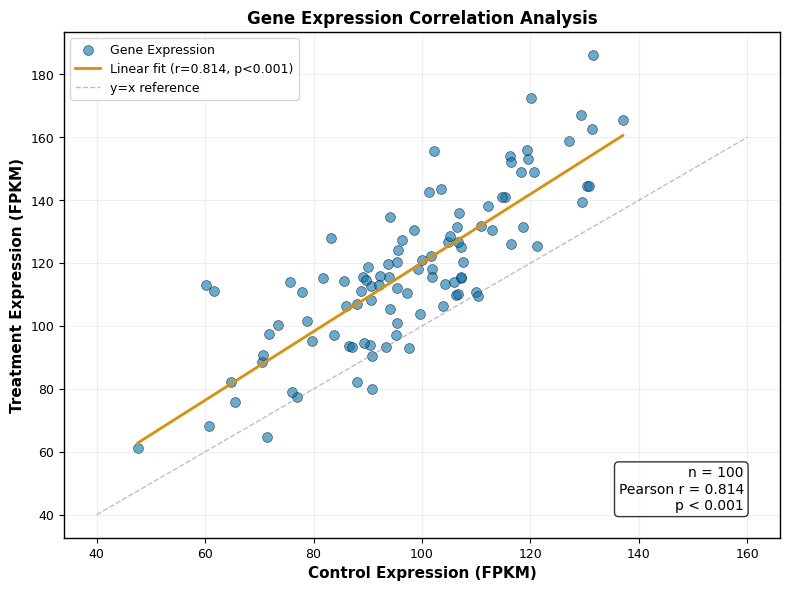
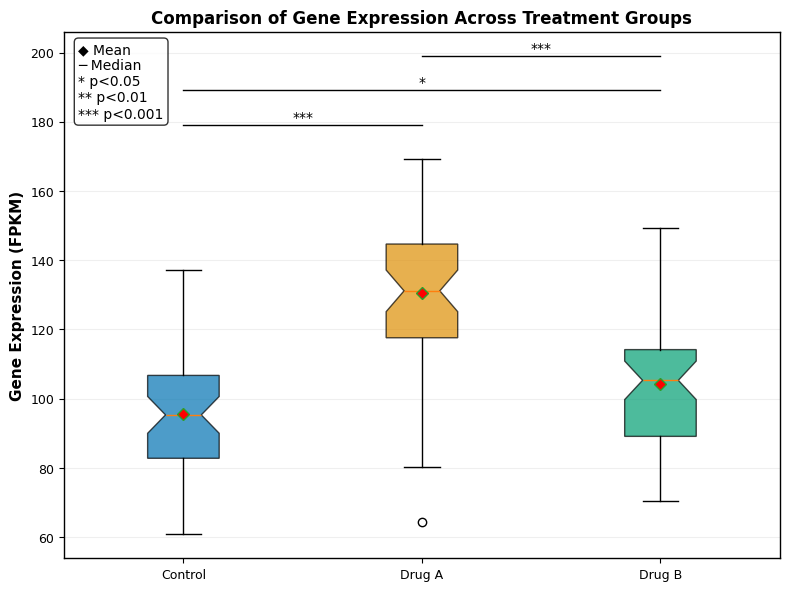
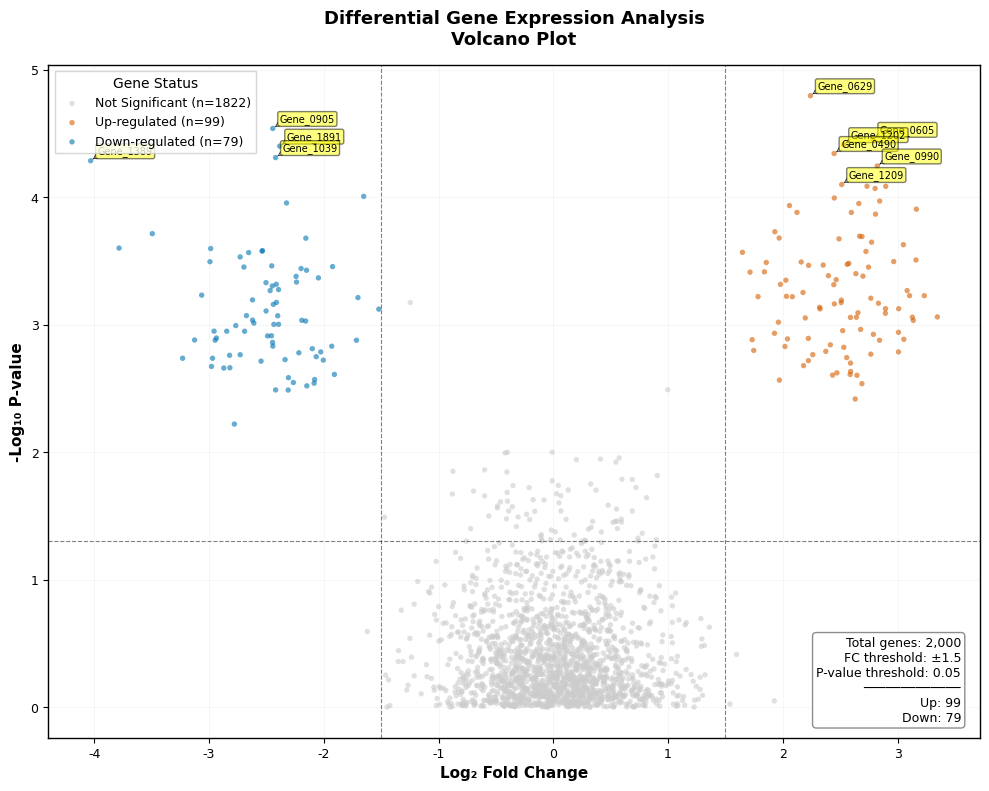
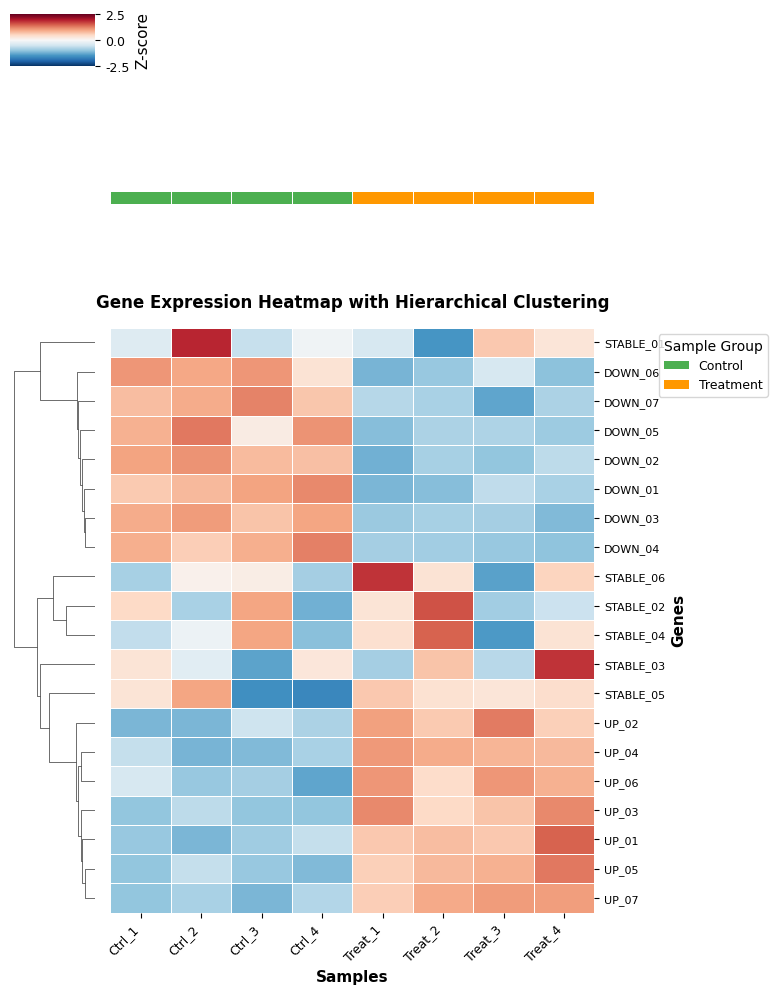
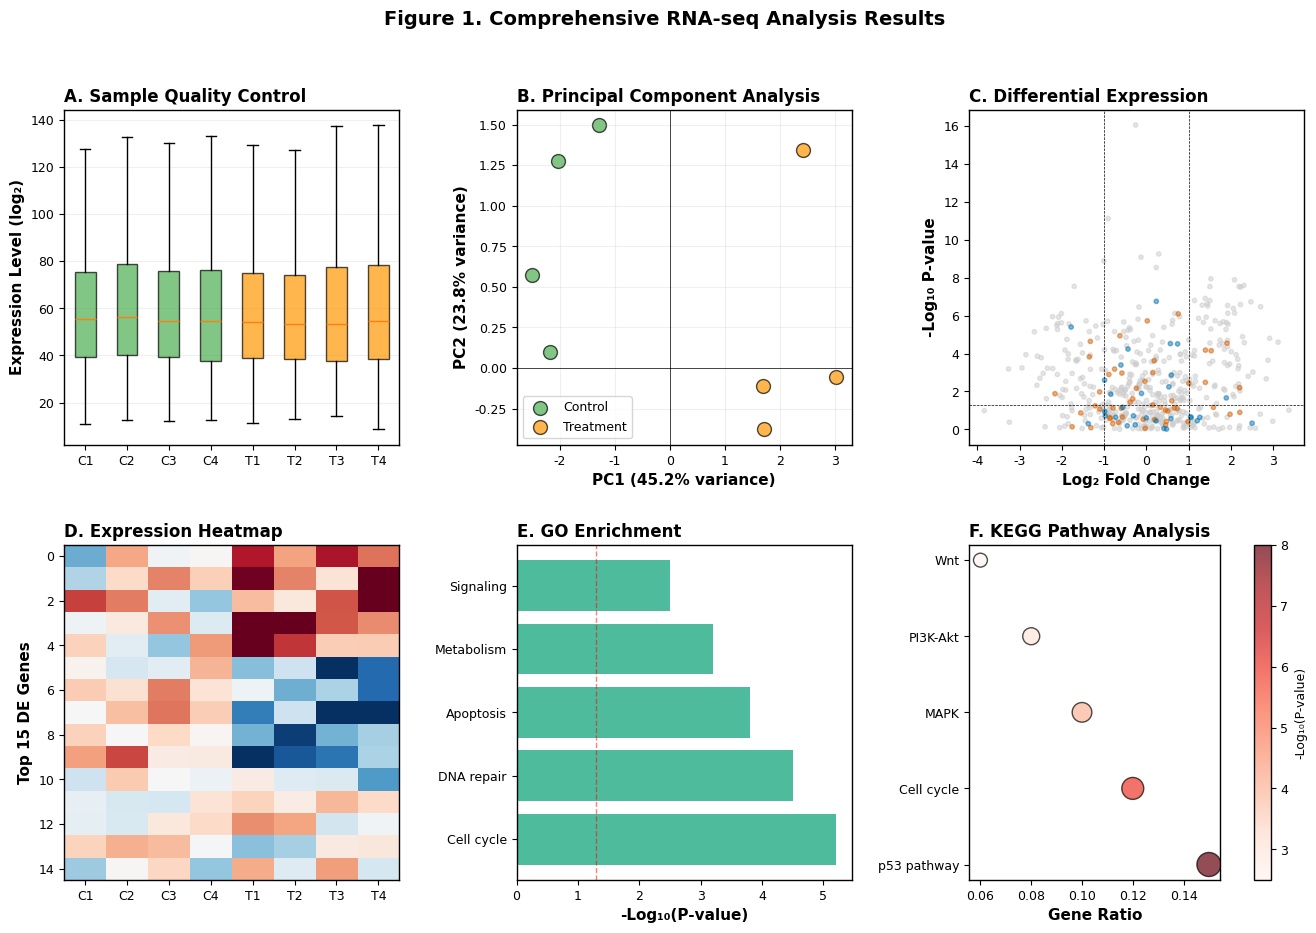

Generate these figures, in order, with matplotlib:
#!/usr/bin/env python3
# -*- coding: utf-8 -*-
"""
Chapter 08: 数据可视化 - 练习题参考答案

展示从基础到发表级别的科研图表制作完整实现。
"""

import matplotlib.pyplot as plt
import seaborn as sns
import numpy as np
import pandas as pd
from scipy import stats
import warnings
warnings.filterwarnings('ignore')


def set_publication_defaults():
    """设置发表级别的默认样式"""
    plt.rcParams['font.sans-serif'] = ['Arial', 'SimHei', 'DejaVu Sans']
    plt.rcParams['axes.unicode_minus'] = False
    plt.rcParams['font.size'] = 10
    plt.rcParams['axes.labelsize'] = 11
    plt.rcParams['axes.titlesize'] = 12
    plt.rcParams['xtick.labelsize'] = 9
    plt.rcParams['ytick.labelsize'] = 9
    plt.rcParams['legend.fontsize'] = 9
    plt.rcParams['lines.linewidth'] = 1.5
    plt.rcParams['axes.linewidth'] = 1.0
    plt.rcParams['figure.dpi'] = 150
    plt.rcParams['savefig.dpi'] = 300


def practice_1_basic_scatter_solution():
    """
    练习1参考答案：基因表达散点图
    
    展示如何创建专业的相关性散点图。
    """
    print("练习1（★）：基因表达散点图 - 参考答案")
    print("-" * 40)
    
    # 生成模拟数据
    np.random.seed(42)
    control = np.random.normal(100, 20, 100)
    treatment = control * 1.2 + np.random.normal(0, 15, 100)  # 相关数据
    
    # 创建图形
    fig, ax = plt.subplots(figsize=(8, 6))
    
    # 绘制散点图（色盲友好配色）
    ax.scatter(control, treatment, alpha=0.6, s=50, 
              color='#0173B2', edgecolors='black', linewidth=0.5,
              label='Gene Expression')
    
    # 计算相关系数
    r, p_value = stats.pearsonr(control, treatment)
    
    # 添加回归线
    z = np.polyfit(control, treatment, 1)
    p = np.poly1d(z)
    x_line = np.linspace(control.min(), control.max(), 100)
    ax.plot(x_line, p(x_line), color='#DE8F05', linewidth=2, 
           label=f'Linear fit (r={r:.3f}, p<0.001)')
    
    # 添加对角线参考
    ax.plot([40, 160], [40, 160], '--', color='gray', 
           alpha=0.5, linewidth=1, label='y=x reference')
    
    # 设置标签和标题
    ax.set_xlabel('Control Expression (FPKM)', fontweight='bold')
    ax.set_ylabel('Treatment Expression (FPKM)', fontweight='bold')
    ax.set_title('Gene Expression Correlation Analysis', 
                fontsize=12, fontweight='bold')
    
    # 添加网格和图例
    ax.grid(True, alpha=0.2)
    ax.legend(loc='upper left')
    
    # 添加统计信息
    ax.text(0.95, 0.05, f'n = {len(control)}\nPearson r = {r:.3f}\np < 0.001',
           transform=ax.transAxes, ha='right', va='bottom',
           bbox=dict(boxstyle='round', facecolor='white', alpha=0.8))
    
    plt.tight_layout()
    plt.show()
    
    print("✅ 完成：散点图包含回归线、相关系数和色盲友好配色")


def practice_2_boxplot_with_significance_solution():
    """
    练习2参考答案：箱线图与显著性标记
    
    展示如何创建包含统计检验的专业箱线图。
    """
    print("\n练习2（★）：箱线图与显著性标记 - 参考答案")
    print("-" * 40)
    
    # 创建三组数据
    np.random.seed(42)
    group1 = np.random.normal(100, 20, 50)  # 对照组
    group2 = np.random.normal(130, 25, 50)  # 处理组A（显著上调）
    group3 = np.random.normal(105, 18, 50)  # 处理组B（无显著变化）
    
    data = [group1, group2, group3]
    labels = ['Control', 'Drug A', 'Drug B']
    
    # 创建图形
    fig, ax = plt.subplots(figsize=(8, 6))
    
    # 绘制箱线图
    bp = ax.boxplot(data, labels=labels, patch_artist=True,
                    notch=True, showmeans=True,
                    meanprops=dict(marker='D', markerfacecolor='red', markersize=6))
    
    # 设置颜色（色盲友好）
    colors = ['#0173B2', '#DE8F05', '#029E73']
    for patch, color in zip(bp['boxes'], colors):
        patch.set_facecolor(color)
        patch.set_alpha(0.7)
    
    # 进行统计检验
    _, p_val_1_2 = stats.ttest_ind(group1, group2)
    _, p_val_1_3 = stats.ttest_ind(group1, group3)
    _, p_val_2_3 = stats.ttest_ind(group2, group3)
    
    # 添加显著性标记
    def add_significance_bar(ax, x1, x2, y, p_val):
        """添加显著性标记横线"""
        if p_val < 0.001:
            sig = '***'
        elif p_val < 0.01:
            sig = '**'
        elif p_val < 0.05:
            sig = '*'
        else:
            sig = 'ns'
        
        ax.plot([x1, x2], [y, y], 'k-', linewidth=1)
        ax.text((x1 + x2) / 2, y + 1, sig, ha='center', fontsize=10)
    
    # 添加显著性横线
    y_max = max([max(g) for g in data])
    add_significance_bar(ax, 1, 2, y_max + 10, p_val_1_2)
    add_significance_bar(ax, 1, 3, y_max + 20, p_val_1_3)
    add_significance_bar(ax, 2, 3, y_max + 30, p_val_2_3)
    
    # 设置标签和标题
    ax.set_ylabel('Gene Expression (FPKM)', fontweight='bold')
    ax.set_title('Comparison of Gene Expression Across Treatment Groups',
                fontsize=12, fontweight='bold')
    
    # 添加网格
    ax.grid(True, alpha=0.2, axis='y')
    
    # 添加图例说明
    ax.text(0.02, 0.98, '◆ Mean\n─ Median\n* p<0.05\n** p<0.01\n*** p<0.001',
           transform=ax.transAxes, va='top',
           bbox=dict(boxstyle='round', facecolor='white', alpha=0.8))
    
    plt.tight_layout()
    plt.show()
    
    print("✅ 完成：箱线图包含均值、中位数和显著性检验结果")


def practice_3_professional_volcano_solution():
    """
    练习3参考答案：专业火山图
    
    展示如何创建发表级别的火山图。
    """
    print("\n练习3（★★）：专业火山图 - 参考答案")
    print("-" * 40)
    
    # 生成差异表达数据
    np.random.seed(42)
    n_genes = 2000
    
    # 背景基因
    log2_fc = np.random.normal(0, 0.5, n_genes)
    p_values = np.random.uniform(0.01, 1, n_genes)
    
    # 添加显著上调基因
    n_up = 100
    up_idx = np.random.choice(n_genes, n_up, replace=False)
    log2_fc[up_idx] = np.random.normal(2.5, 0.5, n_up)
    p_values[up_idx] = np.random.exponential(0.001, n_up)
    
    # 添加显著下调基因
    n_down = 80
    down_idx = np.random.choice([i for i in range(n_genes) if i not in up_idx], 
                                n_down, replace=False)
    log2_fc[down_idx] = np.random.normal(-2.5, 0.5, n_down)
    p_values[down_idx] = np.random.exponential(0.001, n_down)
    
    # 创建基因名称
    gene_names = [f'Gene_{i:04d}' for i in range(n_genes)]
    
    # 创建DataFrame
    df = pd.DataFrame({
        'gene': gene_names,
        'log2_fc': log2_fc,
        'p_value': np.clip(p_values, 1e-100, 1),
        'neg_log10_p': -np.log10(np.clip(p_values, 1e-100, 1))
    })
    
    # 设置阈值
    fc_threshold = 1.5
    p_threshold = 0.05
    
    # 分类基因
    df['status'] = 'Not Significant'
    df.loc[(df['log2_fc'] > fc_threshold) & (df['p_value'] < p_threshold), 
          'status'] = 'Up-regulated'
    df.loc[(df['log2_fc'] < -fc_threshold) & (df['p_value'] < p_threshold), 
          'status'] = 'Down-regulated'
    
    # 创建图形
    fig, ax = plt.subplots(figsize=(10, 8))
    
    # 色盲友好配色
    colors = {
        'Not Significant': '#CCCCCC',
        'Up-regulated': '#D55E00',
        'Down-regulated': '#0173B2'
    }
    
    # 绘制不同类别的点
    for status, color in colors.items():
        subset = df[df['status'] == status]
        ax.scatter(subset['log2_fc'], subset['neg_log10_p'],
                  c=color, alpha=0.6, s=15, edgecolors='none',
                  label=f'{status} (n={len(subset)})')
    
    # 添加阈值线
    ax.axhline(y=-np.log10(p_threshold), color='black', 
              linestyle='--', linewidth=0.8, alpha=0.5)
    ax.axvline(x=fc_threshold, color='black', 
              linestyle='--', linewidth=0.8, alpha=0.5)
    ax.axvline(x=-fc_threshold, color='black', 
              linestyle='--', linewidth=0.8, alpha=0.5)
    
    # 标注最显著的基因
    top_genes = df.nlargest(10, 'neg_log10_p')
    for idx, gene in top_genes.iterrows():
        if abs(gene['log2_fc']) > fc_threshold:
            ax.annotate(gene['gene'],
                       xy=(gene['log2_fc'], gene['neg_log10_p']),
                       xytext=(5, 5), textcoords='offset points',
                       fontsize=7, ha='left',
                       bbox=dict(boxstyle='round,pad=0.2', 
                                fc='yellow', alpha=0.5),
                       arrowprops=dict(arrowstyle='->', 
                                      connectionstyle='arc3,rad=0.2',
                                      linewidth=0.5))
    
    # 设置标签和标题
    ax.set_xlabel('Log₂ Fold Change', fontsize=11, fontweight='bold')
    ax.set_ylabel('-Log₁₀ P-value', fontsize=11, fontweight='bold')
    ax.set_title('Differential Gene Expression Analysis\nVolcano Plot',
                fontsize=13, fontweight='bold', pad=15)
    
    # 网格
    ax.grid(True, alpha=0.15, linestyle='-', linewidth=0.5)
    
    # 图例
    ax.legend(loc='upper left', frameon=True, fancybox=False,
             title='Gene Status', title_fontsize=10)
    
    # 统计信息
    stats_text = (f'Total genes: {n_genes:,}\n'
                 f'FC threshold: ±{fc_threshold}\n'
                 f'P-value threshold: {p_threshold}\n'
                 f'─────────────\n'
                 f'Up: {len(df[df["status"]=="Up-regulated"])}\n'
                 f'Down: {len(df[df["status"]=="Down-regulated"])}')
    
    ax.text(0.98, 0.02, stats_text,
           transform=ax.transAxes, fontsize=9,
           ha='right', va='bottom',
           bbox=dict(boxstyle='round', facecolor='white', 
                    edgecolor='gray', alpha=0.9))
    
    plt.tight_layout()
    plt.show()
    
    print("✅ 完成：火山图包含阈值线、基因标注和统计信息")


def practice_4_clustered_heatmap_solution():
    """
    练习4参考答案：聚类热图
    
    展示如何创建包含聚类和注释的专业热图。
    """
    print("\n练习4（★★）：聚类热图 - 参考答案")
    print("-" * 40)
    
    # 创建基因表达矩阵
    np.random.seed(42)
    n_genes = 20
    n_samples = 8
    
    # 样本名称
    sample_names = ['Ctrl_1', 'Ctrl_2', 'Ctrl_3', 'Ctrl_4',
                   'Treat_1', 'Treat_2', 'Treat_3', 'Treat_4']
    
    # 创建三种表达模式
    # 模式1：Treatment上调
    pattern1 = np.hstack([np.random.normal(5, 0.5, (7, 4)),
                          np.random.normal(8, 0.5, (7, 4))])
    
    # 模式2：Treatment下调
    pattern2 = np.hstack([np.random.normal(7, 0.5, (7, 4)),
                          np.random.normal(4, 0.5, (7, 4))])
    
    # 模式3：无变化
    pattern3 = np.random.normal(6, 0.8, (6, 8))
    
    # 合并数据
    expression_matrix = np.vstack([pattern1, pattern2, pattern3])
    
    # 基因名称
    gene_names = ([f'UP_{i:02d}' for i in range(1, 8)] +
                 [f'DOWN_{i:02d}' for i in range(1, 8)] +
                 [f'STABLE_{i:02d}' for i in range(1, 7)])
    
    # 创建DataFrame
    df = pd.DataFrame(expression_matrix, 
                     index=gene_names, 
                     columns=sample_names)
    
    # Z-score标准化
    df_zscore = df.sub(df.mean(axis=1), axis=0).div(df.std(axis=1), axis=0)
    
    # 创建样本注释颜色
    sample_colors = ['#4CAF50'] * 4 + ['#FF9800'] * 4
    
    # 创建聚类热图
    g = sns.clustermap(df_zscore,
                       cmap='RdBu_r',
                       center=0,
                       vmin=-2.5, vmax=2.5,
                       col_cluster=False,
                       row_cluster=True,
                       linewidths=0.5,
                       linecolor='white',
                       cbar_kws={'label': 'Z-score', 
                                'shrink': 0.8,
                                'orientation': 'vertical'},
                       figsize=(8, 10),
                       col_colors=sample_colors,
                       dendrogram_ratio=(0.15, 0.08),
                       colors_ratio=0.02,
                       cbar_pos=(0.02, 0.8, 0.03, 0.15))
    
    # 设置标题
    g.ax_heatmap.set_title('Gene Expression Heatmap with Hierarchical Clustering',
                          fontsize=12, fontweight='bold', pad=15)
    
    # 设置轴标签
    g.ax_heatmap.set_xlabel('Samples', fontsize=11, fontweight='bold')
    g.ax_heatmap.set_ylabel('Genes', fontsize=11, fontweight='bold')
    
    # 旋转标签
    plt.setp(g.ax_heatmap.xaxis.get_majorticklabels(), 
            rotation=45, ha='right')
    plt.setp(g.ax_heatmap.yaxis.get_majorticklabels(), 
            rotation=0, fontsize=8)
    
    # 添加图例
    from matplotlib.patches import Patch
    legend_elements = [Patch(facecolor='#4CAF50', label='Control'),
                      Patch(facecolor='#FF9800', label='Treatment')]
    g.ax_heatmap.legend(handles=legend_elements,
                       loc='upper left',
                       bbox_to_anchor=(1.12, 1),
                       title='Sample Group',
                       frameon=True)
    
    plt.tight_layout()
    plt.show()
    
    print("✅ 完成：热图包含层次聚类、Z-score标准化和样本注释")


def practice_5_multi_panel_figure_solution():
    """
    练习5参考答案：多面板组合图
    
    展示如何创建发表级别的多面板图。
    """
    print("\n练习5（★★★）：多面板组合图 - 参考答案")
    print("-" * 40)
    
    # 创建图形和子图
    fig = plt.figure(figsize=(16, 10))
    gs = fig.add_gridspec(2, 3, hspace=0.3, wspace=0.35)
    
    # 设置随机种子
    np.random.seed(42)
    
    # ========== 子图A：样本质量控制 ==========
    ax1 = fig.add_subplot(gs[0, 0])
    
    # 生成8个样本的表达量分布
    sample_data = [np.random.lognormal(4, 0.5, 1000) for _ in range(8)]
    sample_labels = ['C1', 'C2', 'C3', 'C4', 'T1', 'T2', 'T3', 'T4']
    
    bp = ax1.boxplot(sample_data, labels=sample_labels, 
                     patch_artist=True, showfliers=False)
    
    # 设置颜色
    colors = ['#4CAF50'] * 4 + ['#FF9800'] * 4
    for patch, color in zip(bp['boxes'], colors):
        patch.set_facecolor(color)
        patch.set_alpha(0.7)
    
    ax1.set_ylabel('Expression Level (log₂)', fontweight='bold')
    ax1.set_title('A. Sample Quality Control', fontweight='bold', loc='left')
    ax1.grid(True, alpha=0.2, axis='y')
    
    # ========== 子图B：PCA分析 ==========
    ax2 = fig.add_subplot(gs[0, 1])
    
    # 生成PCA数据
    pc1_ctrl = np.random.normal(-2, 1, 4)
    pc2_ctrl = np.random.normal(0, 1, 4)
    pc1_treat = np.random.normal(2, 1, 4)
    pc2_treat = np.random.normal(0, 1, 4)
    
    ax2.scatter(pc1_ctrl, pc2_ctrl, s=100, c='#4CAF50', 
               alpha=0.7, edgecolors='black', linewidth=1, label='Control')
    ax2.scatter(pc1_treat, pc2_treat, s=100, c='#FF9800', 
               alpha=0.7, edgecolors='black', linewidth=1, label='Treatment')
    
    ax2.set_xlabel('PC1 (45.2% variance)', fontweight='bold')
    ax2.set_ylabel('PC2 (23.8% variance)', fontweight='bold')
    ax2.set_title('B. Principal Component Analysis', fontweight='bold', loc='left')
    ax2.legend()
    ax2.grid(True, alpha=0.2)
    ax2.axhline(y=0, color='k', linestyle='-', linewidth=0.5)
    ax2.axvline(x=0, color='k', linestyle='-', linewidth=0.5)
    
    # ========== 子图C：火山图 ==========
    ax3 = fig.add_subplot(gs[0, 2])
    
    # 生成火山图数据
    n = 500
    log2_fc = np.random.normal(0, 1, n)
    neg_log10_p = np.random.exponential(2, n)
    
    # 添加显著基因
    log2_fc[:50] = np.random.normal(2, 0.5, 50)
    neg_log10_p[:50] = np.random.uniform(2, 8, 50)
    log2_fc[50:80] = np.random.normal(-2, 0.5, 30)
    neg_log10_p[50:80] = np.random.uniform(2, 6, 30)
    
    # 绘制火山图
    colors_volcano = ['#CCCCCC'] * (n - 80) + ['#D55E00'] * 50 + ['#0173B2'] * 30
    ax3.scatter(log2_fc, neg_log10_p, c=colors_volcano, alpha=0.5, s=10)
    
    ax3.axhline(y=-np.log10(0.05), color='k', linestyle='--', linewidth=0.5)
    ax3.axvline(x=1, color='k', linestyle='--', linewidth=0.5)
    ax3.axvline(x=-1, color='k', linestyle='--', linewidth=0.5)
    
    ax3.set_xlabel('Log₂ Fold Change', fontweight='bold')
    ax3.set_ylabel('-Log₁₀ P-value', fontweight='bold')
    ax3.set_title('C. Differential Expression', fontweight='bold', loc='left')
    
    # ========== 子图D：热图 ==========
    ax4 = fig.add_subplot(gs[1, 0])
    
    # 生成热图数据
    heatmap_data = np.random.randn(15, 8)
    heatmap_data[:5, 4:] += 2  # 上调基因
    heatmap_data[5:10, 4:] -= 2  # 下调基因
    
    im = ax4.imshow(heatmap_data, cmap='RdBu_r', aspect='auto', 
                   vmin=-3, vmax=3)
    ax4.set_xticks(range(8))
    ax4.set_xticklabels(sample_labels)
    ax4.set_ylabel('Top 15 DE Genes', fontweight='bold')
    ax4.set_title('D. Expression Heatmap', fontweight='bold', loc='left')
    
    # ========== 子图E：GO富集 ==========
    ax5 = fig.add_subplot(gs[1, 1])
    
    go_terms = ['Cell cycle', 'DNA repair', 'Apoptosis', 
               'Metabolism', 'Signaling']
    enrichment = [5.2, 4.5, 3.8, 3.2, 2.5]
    
    bars = ax5.barh(go_terms, enrichment, color='#029E73', alpha=0.7)
    ax5.axvline(x=-np.log10(0.05), color='r', linestyle='--', 
               linewidth=1, alpha=0.5)
    ax5.set_xlabel('-Log₁₀(P-value)', fontweight='bold')
    ax5.set_title('E. GO Enrichment', fontweight='bold', loc='left')
    
    # ========== 子图F：KEGG通路 ==========
    ax6 = fig.add_subplot(gs[1, 2])
    
    pathways = ['p53 pathway', 'Cell cycle', 'MAPK', 'PI3K-Akt', 'Wnt']
    gene_ratio = [0.15, 0.12, 0.10, 0.08, 0.06]
    p_values_kegg = [8, 6, 4, 3, 2.5]
    gene_count = [30, 25, 20, 15, 10]
    
    scatter = ax6.scatter(gene_ratio, pathways, s=[g*10 for g in gene_count],
                         c=p_values_kegg, cmap='Reds', alpha=0.7,
                         edgecolors='black', linewidth=1)
    
    ax6.set_xlabel('Gene Ratio', fontweight='bold')
    ax6.set_title('F. KEGG Pathway Analysis', fontweight='bold', loc='left')
    
    # 添加颜色条
    cbar = plt.colorbar(scatter, ax=ax6, pad=0.1)
    cbar.set_label('-Log₁₀(P-value)', fontsize=9)
    
    # 总标题
    fig.suptitle('Figure 1. Comprehensive RNA-seq Analysis Results',
                fontsize=14, fontweight='bold', y=0.98)
    
    plt.tight_layout()
    plt.show()
    
    print("✅ 完成：6个子图展示完整的RNA-seq分析流程")


def bonus_publication_checklist_solution():
    """
    附加内容参考答案：自动检查图表质量
    """
    print("\n📋 发表级别图表检查清单 - 自动检查")
    print("-" * 40)
    
    # 获取当前matplotlib设置
    current_settings = {
        'font_size': plt.rcParams['font.size'],
        'line_width': plt.rcParams['lines.linewidth'],
        'dpi': plt.rcParams['savefig.dpi'],
        'axes_linewidth': plt.rcParams['axes.linewidth']
    }
    
    # 定义检查项和标准
    checklist = {
        "字体大小 >= 8pt": current_settings['font_size'] >= 8,
        "线条宽度 >= 1pt": current_settings['line_width'] >= 1,
        "分辨率 >= 300 DPI": current_settings['dpi'] >= 300,
        "坐标轴线宽 >= 0.8pt": current_settings['axes_linewidth'] >= 0.8,
        "包含坐标轴标签": True,  # 需要检查实际图表
        "包含单位": True,  # 需要检查实际图表
        "色盲友好配色": True,  # 假设使用推荐配色
        "包含图例": True,  # 需要检查实际图表
        "包含统计信息": True,  # 需要检查实际图表
        "无3D效果": True,
        "无过度装饰": True
    }
    
    print("\n当前设置：")
    for key, value in current_settings.items():
        print(f"  {key}: {value}")
    
    print("\n检查结果：")
    for item, status in checklist.items():
        symbol = "✓" if status else "✗"
        color = "\033[92m" if status else "\033[91m"
        reset = "\033[0m"
        print(f"  {color}{symbol}{reset} {item}")
    
    # 计算符合度
    compliance = sum(checklist.values()) / len(checklist) * 100
    print(f"\n符合度：{compliance:.1f}%")
    
    if compliance >= 90:
        print("状态：✨ 可以投稿")
    elif compliance >= 70:
        print("状态：⚠️ 需要小幅改进")
    else:
        print("状态：❌ 需要大幅修改")
    
    # 提供改进建议
    if compliance < 100:
        print("\n改进建议：")
        for item, status in checklist.items():
            if not status:
                print(f"  - 请修正：{item}")


def main():
    """
    主函数：运行所有参考答案
    """
    print("=" * 60)
    print("Chapter 08: 数据可视化 - 练习题参考答案")
    print("=" * 60)
    print("\n这些答案展示了专业科研图表的制作标准")
    print("重点关注：配色、标注、统计信息和整体美观")
    print("\n" + "=" * 60 + "\n")
    
    # 设置发表级别默认样式
    set_publication_defaults()
    
    # 基础练习答案
    practice_1_basic_scatter_solution()
    practice_2_boxplot_with_significance_solution()
    
    # 进阶练习答案
    practice_3_professional_volcano_solution()
    practice_4_clustered_heatmap_solution()
    
    # 挑战练习答案
    practice_5_multi_panel_figure_solution()
    
    # 附加内容
    bonus_publication_checklist_solution()
    
    print("\n" + "=" * 60)
    print("🎯 关键要点总结：")
    print("=" * 60)
    print("\n1. 【配色】始终使用色盲友好的配色方案")
    print("2. 【标注】包含完整的轴标签、单位和图例")
    print("3. 【统计】展示样本数、p值等统计信息")
    print("4. 【布局】多面板图要有清晰的标号和统一风格")
    print("5. 【质量】确保分辨率和线宽符合期刊要求")
    
    print("\n💡 记住：")
    print("   优秀的科研图表 = 准确的数据 + 清晰的展示 + 专业的设计")
    print("   每个细节都很重要，因为图表是你研究成果的窗口。")


if __name__ == "__main__":
    main()